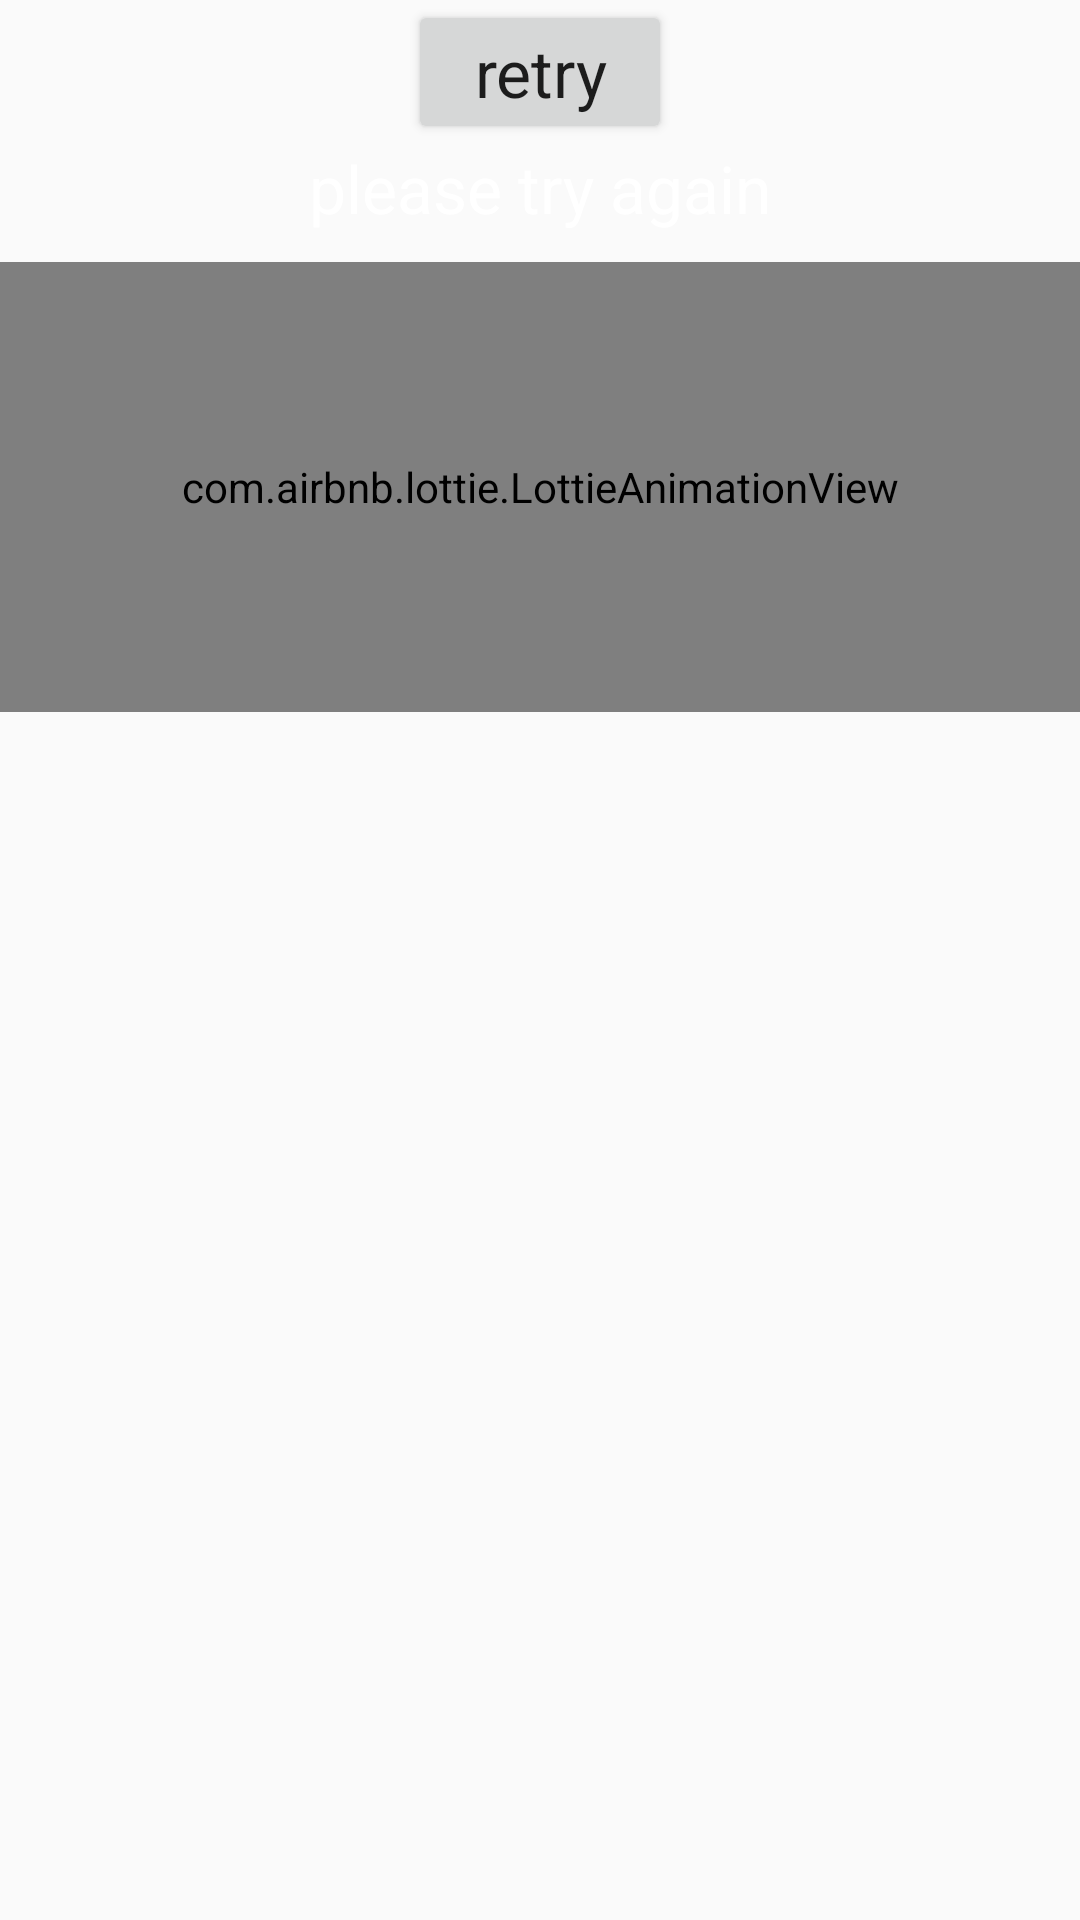

This screen was rendered from an Android layout file. Write that file and the resources it references.
<!-- AndroidManifest.xml: application theme Theme.Cargo -->
<!-- res/layout/error_layout.xml -->
<?xml version="1.0" encoding="utf-8"?>
<LinearLayout xmlns:android="http://schemas.android.com/apk/res/android"
    xmlns:app="http://schemas.android.com/apk/res-auto"
    android:layout_width="match_parent"
    android:layout_height="wrap_content"
    android:orientation="vertical">

    <Button
        android:id="@+id/retry_btn"
        android:layout_width="wrap_content"
        android:layout_height="wrap_content"
        android:layout_gravity="center"
        android:padding="5dp"
        android:text="@string/retry_text"
        android:textAppearance="@style/TextAppearance.AppCompat.Large" />

    <TextView
        android:id="@+id/error_txt"
        android:layout_width="wrap_content"
        android:layout_height="wrap_content"
        android:textColor="@color/white"
        android:layout_gravity="center"
        android:text="@string/error_text"
        android:textAppearance="@style/TextAppearance.AppCompat.Large" />

    <com.airbnb.lottie.LottieAnimationView
        android:id="@+id/progressBar"
        android:layout_width="match_parent"
        android:layout_height="150dp"
        android:layout_marginTop="10dp"
        android:layout_gravity="center"
        app:lottie_autoPlay="true"
        app:lottie_loop="true"
        app:lottie_rawRes="@raw/loading" />

</LinearLayout>
<!-- resources referenced by this layout -->
<resources>
  <color name="white">#FFFFFFFF</color>
  <string name="error_text">please try again</string>
  <string name="retry_text">retry</string>
  <style name="Theme.Cargo" parent="Theme.AppCompat.Light.NoActionBar">
          
          <item name="android:textColorSecondary">@color/white</item>
          <item name="colorPrimary">@color/app_color</item>
          <item name="colorPrimaryVariant">@color/app_color</item>
          <item name="colorOnPrimary">@color/white</item>
          
          <item name="colorSecondary">@color/teal_200</item>
          <item name="colorSecondaryVariant">@color/teal_700</item>
          <item name="colorOnSecondary">@color/black</item>
          
          <item name="android:statusBarColor" tools:targetApi="l">?attr/colorPrimaryVariant</item>
          
      </style>
  <color name="app_color">#03070A</color>
  <color name="teal_200">#FF03DAC5</color>
  <color name="teal_700">#FF018786</color>
  <color name="black">#FF000000</color>
</resources>
